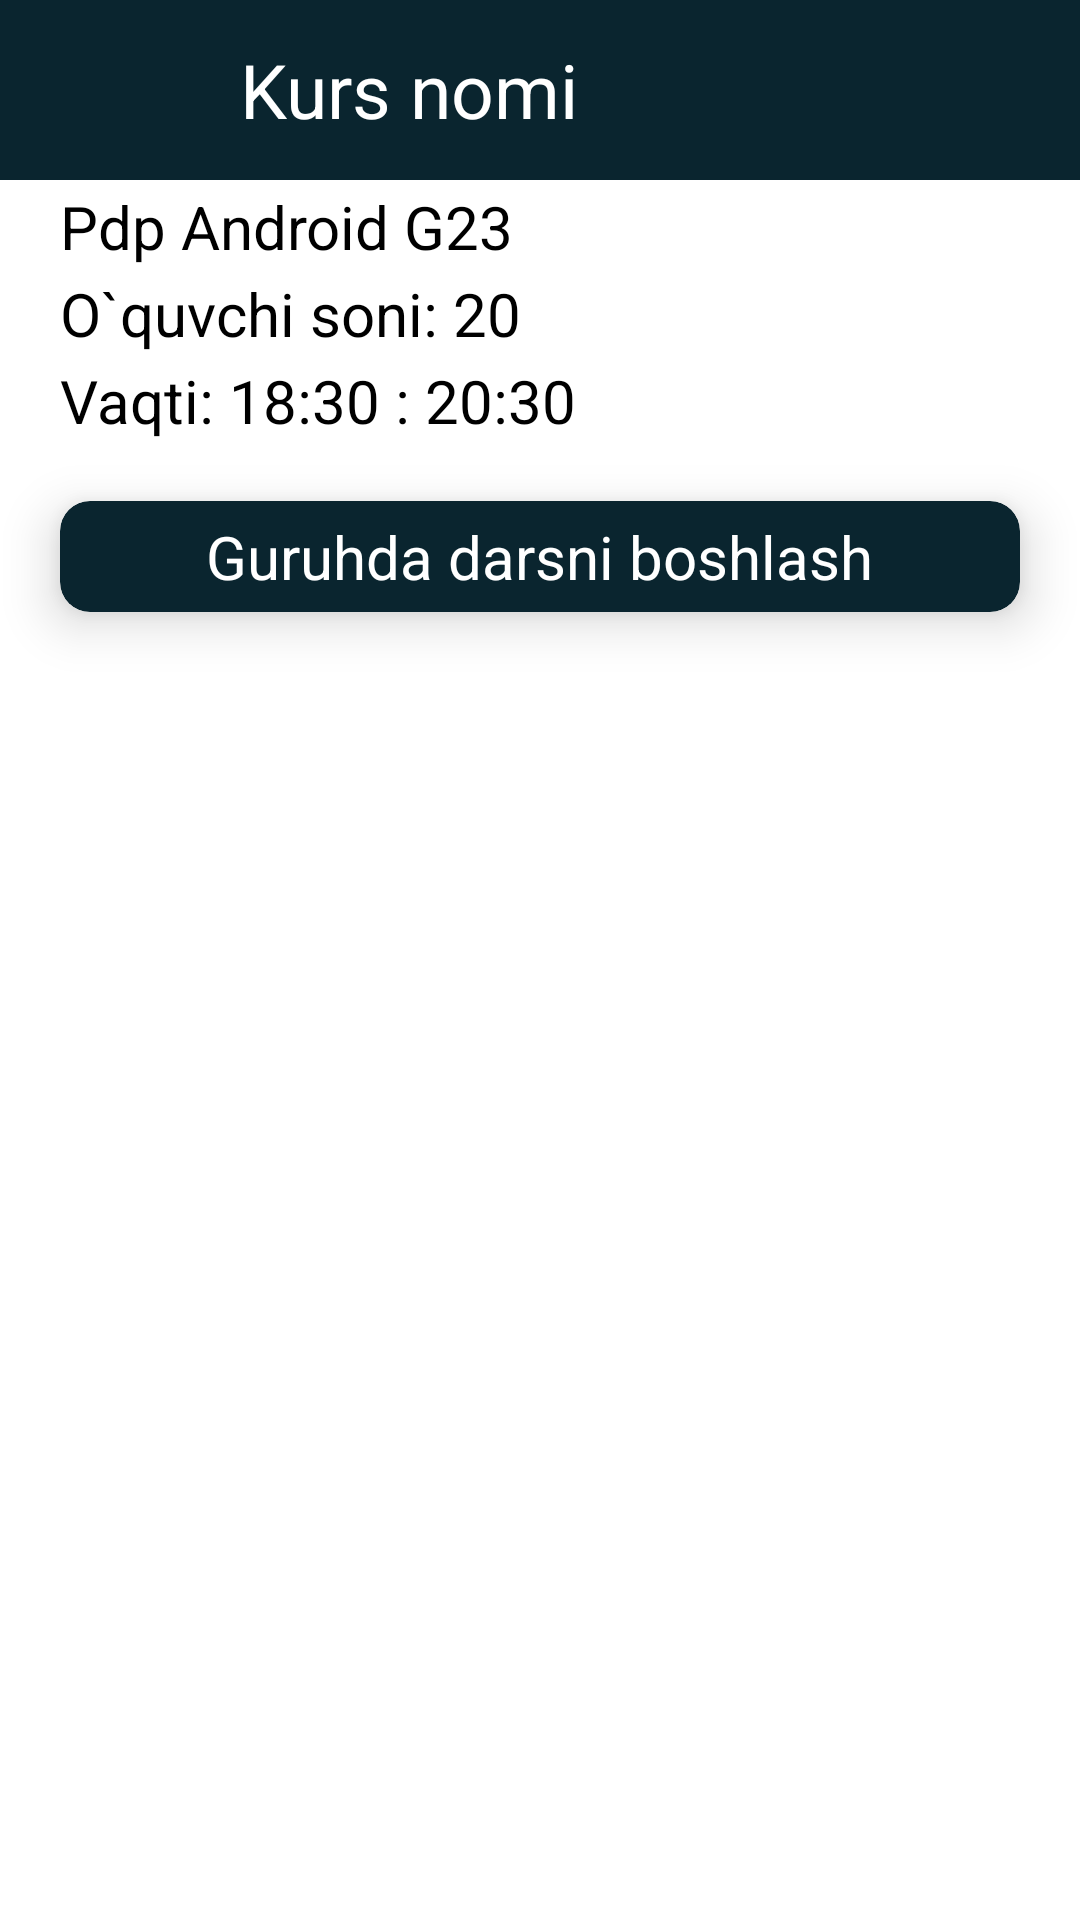

Write the Android layout XML for this screen, with the resource values it uses.
<!-- AndroidManifest.xml: application theme Theme.PDP_uzApp -->
<!-- res/layout/fragment_list_student.xml -->
<?xml version="1.0" encoding="utf-8"?>
<androidx.constraintlayout.widget.ConstraintLayout xmlns:android="http://schemas.android.com/apk/res/android"
    xmlns:app="http://schemas.android.com/apk/res-auto"
    xmlns:tools="http://schemas.android.com/tools"
    android:layout_width="match_parent"
    android:layout_height="match_parent"
    tools:context=".fragments.group_fragments.ListStudentFragment">

    <LinearLayout
        android:id="@+id/line1"
        android:layout_width="match_parent"
        android:layout_height="60dp"
        android:background="@color/pdp"
        android:backgroundTint="@color/pdp"
        app:layout_constraintLeft_toLeftOf="parent"
        app:layout_constraintRight_toRightOf="parent"
        app:layout_constraintTop_toTopOf="parent">

        <ImageView
            android:id="@+id/left"
            android:layout_width="30dp"
            android:layout_height="30dp"
            android:layout_gravity="center"
            android:layout_marginLeft="30dp"
            android:src="@drawable/back" />

        <TextView
            android:layout_width="wrap_content"
            android:layout_height="wrap_content"
            android:layout_gravity="center"
            android:layout_marginLeft="20dp"
            android:text="Kurs nomi"
            android:textColor="@color/white"
            android:textSize="25dp" />


        <ImageView
            android:layout_width="30dp"
            android:layout_height="30dp"
            android:layout_gravity="center"
            android:layout_marginLeft="150dp"
            android:src="@drawable/add" />

    </LinearLayout>

    <LinearLayout
        android:id="@+id/line0"
        android:layout_width="match_parent"
        android:layout_height="wrap_content"
        android:layout_marginHorizontal="20dp"
        android:layout_marginVertical="2dp"
        android:orientation="horizontal"
        app:layout_constraintLeft_toLeftOf="parent"
        app:layout_constraintRight_toRightOf="parent"
        app:layout_constraintTop_toBottomOf="@+id/line1">

        <TextView
            android:id="@+id/tv_group_name"
            android:layout_width="match_parent"
            android:layout_height="match_parent"
            android:text="Pdp Android G23"
            android:textColor="@color/black"
            android:textSize="20dp"
            app:layout_constraintLeft_toLeftOf="parent"
            app:layout_constraintRight_toRightOf="parent"
            app:layout_constraintTop_toBottomOf="@+id/line1" />
    </LinearLayout>


    <LinearLayout
        android:id="@+id/line2"
        android:layout_width="match_parent"
        android:layout_height="wrap_content"
        android:layout_marginHorizontal="20dp"
        android:layout_marginVertical="2dp"
        android:orientation="horizontal"
        app:layout_constraintLeft_toLeftOf="parent"
        app:layout_constraintRight_toRightOf="parent"
        app:layout_constraintTop_toBottomOf="@+id/line0">

        <TextView
            android:layout_width="wrap_content"
            android:layout_height="wrap_content"
            android:text="O`quvchi soni: "
            android:textColor="@color/black"
            android:textSize="20dp" />

        <TextView
            android:id="@+id/tv_student_number"
            android:layout_width="wrap_content"
            android:layout_height="wrap_content"
            android:text="20"
            android:textColor="@color/black"
            android:textSize="20dp" />
    </LinearLayout>


    <LinearLayout
        android:id="@+id/line3"
        android:layout_width="match_parent"
        android:layout_height="wrap_content"
        android:layout_marginHorizontal="20dp"
        android:layout_marginVertical="2dp"
        android:orientation="horizontal"
        app:layout_constraintLeft_toLeftOf="parent"
        app:layout_constraintRight_toRightOf="parent"
        app:layout_constraintTop_toBottomOf="@+id/line2">

        <TextView
            android:layout_width="wrap_content"
            android:layout_height="wrap_content"
            android:text="Vaqti: "
            android:textColor="@color/black"
            android:textSize="20dp" />

        <TextView
            android:id="@+id/tv_start_time"
            android:layout_width="wrap_content"
            android:layout_height="wrap_content"
            android:text="18:30 : 20:30"
            android:textColor="@color/black"
            android:textSize="20dp" />

    </LinearLayout>

    <androidx.cardview.widget.CardView
        android:id="@+id/card_start"
        android:layout_width="match_parent"
        android:layout_height="wrap_content"
        android:layout_gravity="center"
        android:layout_marginHorizontal="20dp"
        android:layout_marginTop="20dp"
        android:backgroundTint="@color/pdp"
        android:elevation="10dp"
        app:cardCornerRadius="10dp"
        app:cardElevation="10dp"
        app:cardMaxElevation="10dp"
        app:layout_constraintTop_toBottomOf="@+id/line3">

        <TextView
            android:layout_width="wrap_content"
            android:layout_height="wrap_content"
            android:layout_gravity="center"
            android:layout_margin="5dp"
            android:text="Guruhda darsni boshlash"
            android:textColor="@color/white"
            android:textSize="20dp" />
    </androidx.cardview.widget.CardView>

    <androidx.recyclerview.widget.RecyclerView
        android:id="@+id/rv"
        android:layout_width="match_parent"
        android:layout_height="wrap_content"
        android:layout_marginTop="10dp"
        android:padding="10dp"
        app:layoutManager="androidx.recyclerview.widget.LinearLayoutManager"
        app:layout_constraintTop_toBottomOf="@+id/card_start"
        tools:listitem="@layout/item_mentor" />

</androidx.constraintlayout.widget.ConstraintLayout>
<!-- res/layout/item_mentor.xml (included above) -->
<?xml version="1.0" encoding="utf-8"?>
<LinearLayout xmlns:android="http://schemas.android.com/apk/res/android"
    xmlns:app="http://schemas.android.com/apk/res-auto"
    android:layout_width="match_parent"
    android:layout_height="wrap_content"
    android:orientation="vertical">

    <androidx.constraintlayout.widget.ConstraintLayout
        android:id="@+id/constrru"
        android:layout_width="match_parent"
        android:layout_height="90dp">

        <LinearLayout
            android:layout_width="match_parent"
            android:layout_height="wrap_content"
            app:layout_constraintTop_toTopOf="parent">

            <TextView
                android:id="@+id/surname"
                android:layout_width="wrap_content"
                android:layout_height="wrap_content"
                android:layout_marginLeft="20dp"
                android:layout_marginTop="10dp"
                android:text="Suvonov"
                android:textColor="@color/black"
                android:textSize="20dp" />

            <TextView
                android:id="@+id/name"
                android:layout_width="wrap_content"
                android:layout_height="wrap_content"
                android:layout_marginLeft="10dp"
                android:layout_marginTop="10dp"
                android:text="Sanjar"
                android:textColor="@color/black"
                android:textSize="20dp" />

        </LinearLayout>

        <TextView
            android:id="@+id/patron"
            android:layout_width="wrap_content"
            android:layout_height="wrap_content"
            android:layout_marginLeft="20dp"
            android:layout_marginTop="40dp"
            android:text="Shuhratjon o`g`li"
            android:textColor="@color/black"
            android:textSize="20dp"
            app:layout_constraintBottom_toBottomOf="parent"
            app:layout_constraintLeft_toLeftOf="parent"
            app:layout_constraintTop_toTopOf="parent" />

        <androidx.cardview.widget.CardView
            android:id="@+id/edit"
            android:layout_width="50dp"
            android:layout_height="50dp"
            android:layout_gravity="center"
            android:layout_marginLeft="130dp"
            android:layout_marginTop="20dp"
            android:layout_marginRight="90dp"
            android:backgroundTint="#FFB800"
            app:cardCornerRadius="10dp"
            app:layout_constraintRight_toRightOf="parent"
            app:layout_constraintTop_toTopOf="parent">

            <ImageView
                android:layout_width="50dp"
                android:layout_height="50dp"
                android:scaleType="center"
                android:src="@drawable/pencil" />


        </androidx.cardview.widget.CardView>

        <androidx.cardview.widget.CardView
            android:id="@+id/delete"
            android:layout_width="50dp"
            android:layout_height="50dp"
            android:layout_gravity="center"
            android:layout_marginTop="20dp"
            android:layout_marginRight="20dp"
            android:backgroundTint="#FF0000"
            app:cardCornerRadius="10dp"
            app:layout_constraintRight_toRightOf="parent"
            app:layout_constraintTop_toTopOf="parent">

            <ImageView
                android:layout_width="50dp"
                android:layout_height="50dp"
                android:scaleType="center"
                android:src="@drawable/urna" />

        </androidx.cardview.widget.CardView>

    </androidx.constraintlayout.widget.ConstraintLayout>
</LinearLayout>
<!-- resources referenced by this layout -->
<resources>
  <color name="black">#FF000000</color>
  <color name="pdp">#0A252F</color>
  <color name="white">#FFFFFFFF</color>
  <style name="Theme.PDP_uzApp" parent="Theme.MaterialComponents.DayNight.NoActionBar">
          
          <item name="colorPrimary">@color/purple_500</item>
          <item name="colorPrimaryVariant">@color/purple_700</item>
          <item name="colorOnPrimary">@color/white</item>
          
          <item name="colorSecondary">@color/teal_200</item>
          <item name="colorSecondaryVariant">@color/teal_700</item>
          <item name="colorOnSecondary">@color/black</item>
          
          <item name="android:statusBarColor" tools:targetApi="l">?attr/colorPrimaryVariant</item>
          
      </style>
  <color name="purple_500">#FF6200EE</color>
  <color name="purple_700">#FF3700B3</color>
  <color name="teal_200">#FF03DAC5</color>
  <color name="teal_700">#FF018786</color>
</resources>
